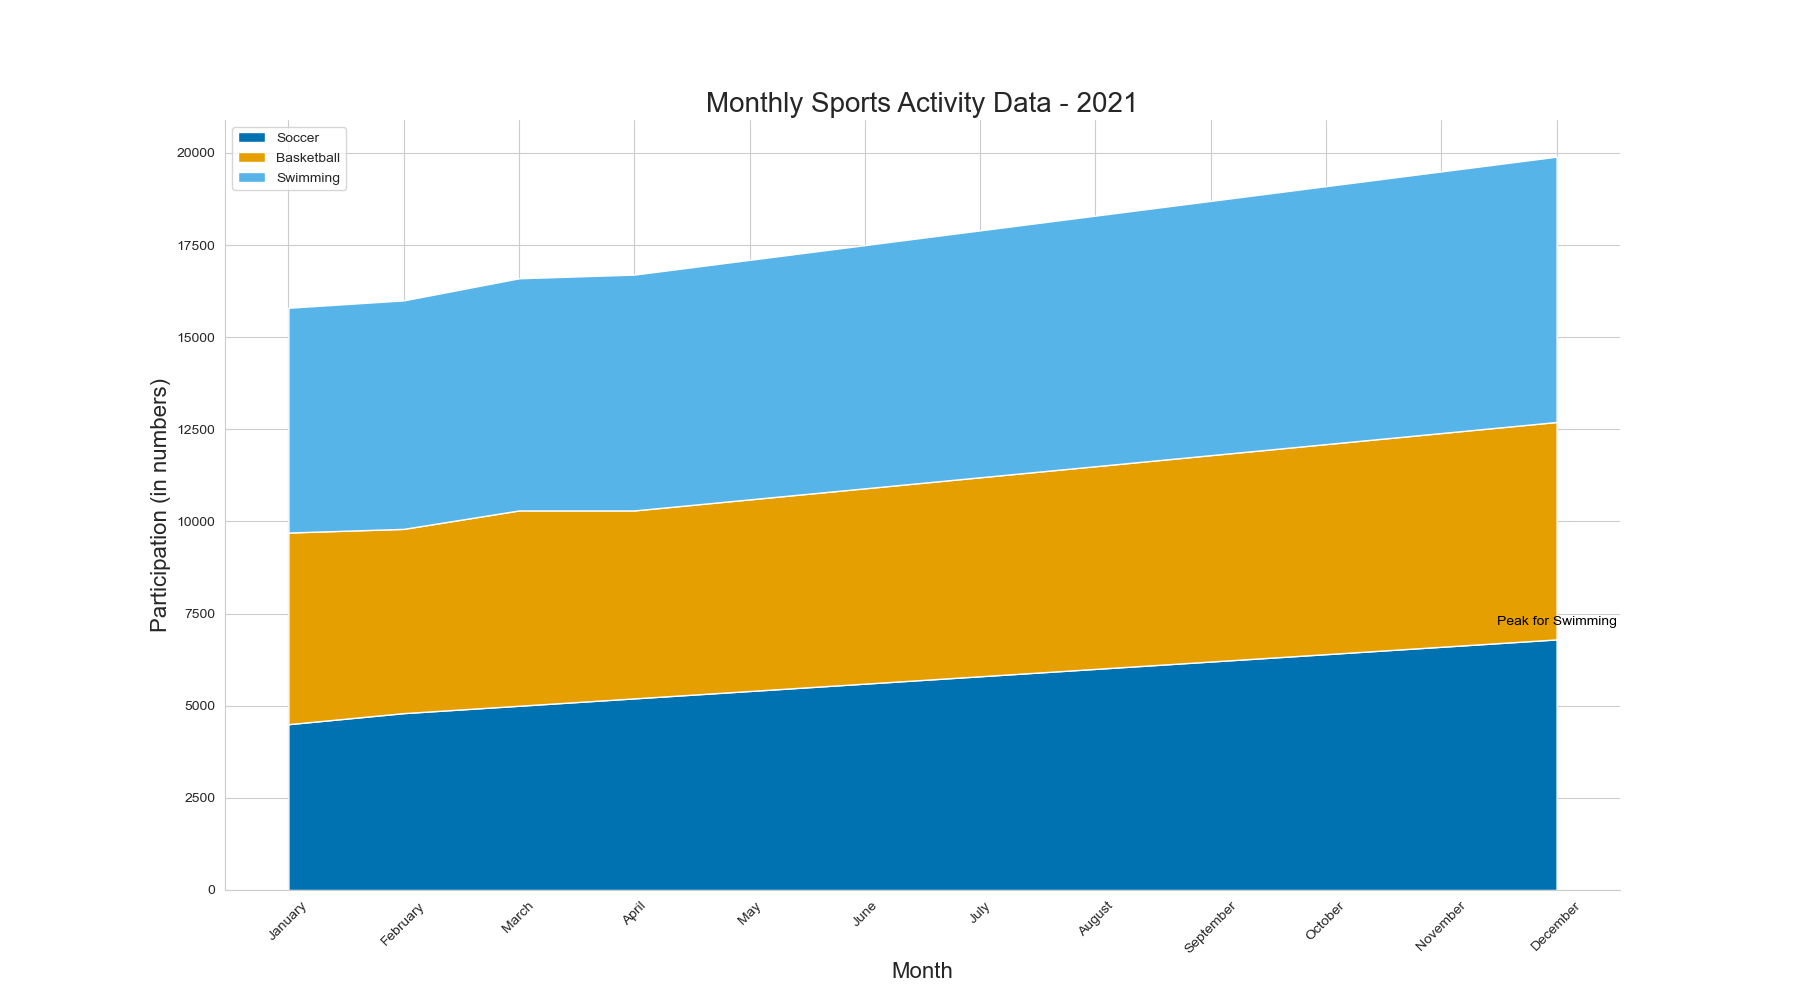

The table this chart was drawn from, first rows:
Month, Soccer, Basketball, Swimming
January, 4500, 5200, 6100
February, 4800, 5000, 6200
March, 5000, 5300, 6300
April, 5200, 5100, 6400
May, 5400, 5200, 6500
June, 5600, 5300, 6600
July, 5800, 5400, 6700
August, 6000, 5500, 6800
September, 6200, 5600, 6900
October, 6400, 5700, 7000
November, 6600, 5800, 7100
December, 6800, 5900, 7200
